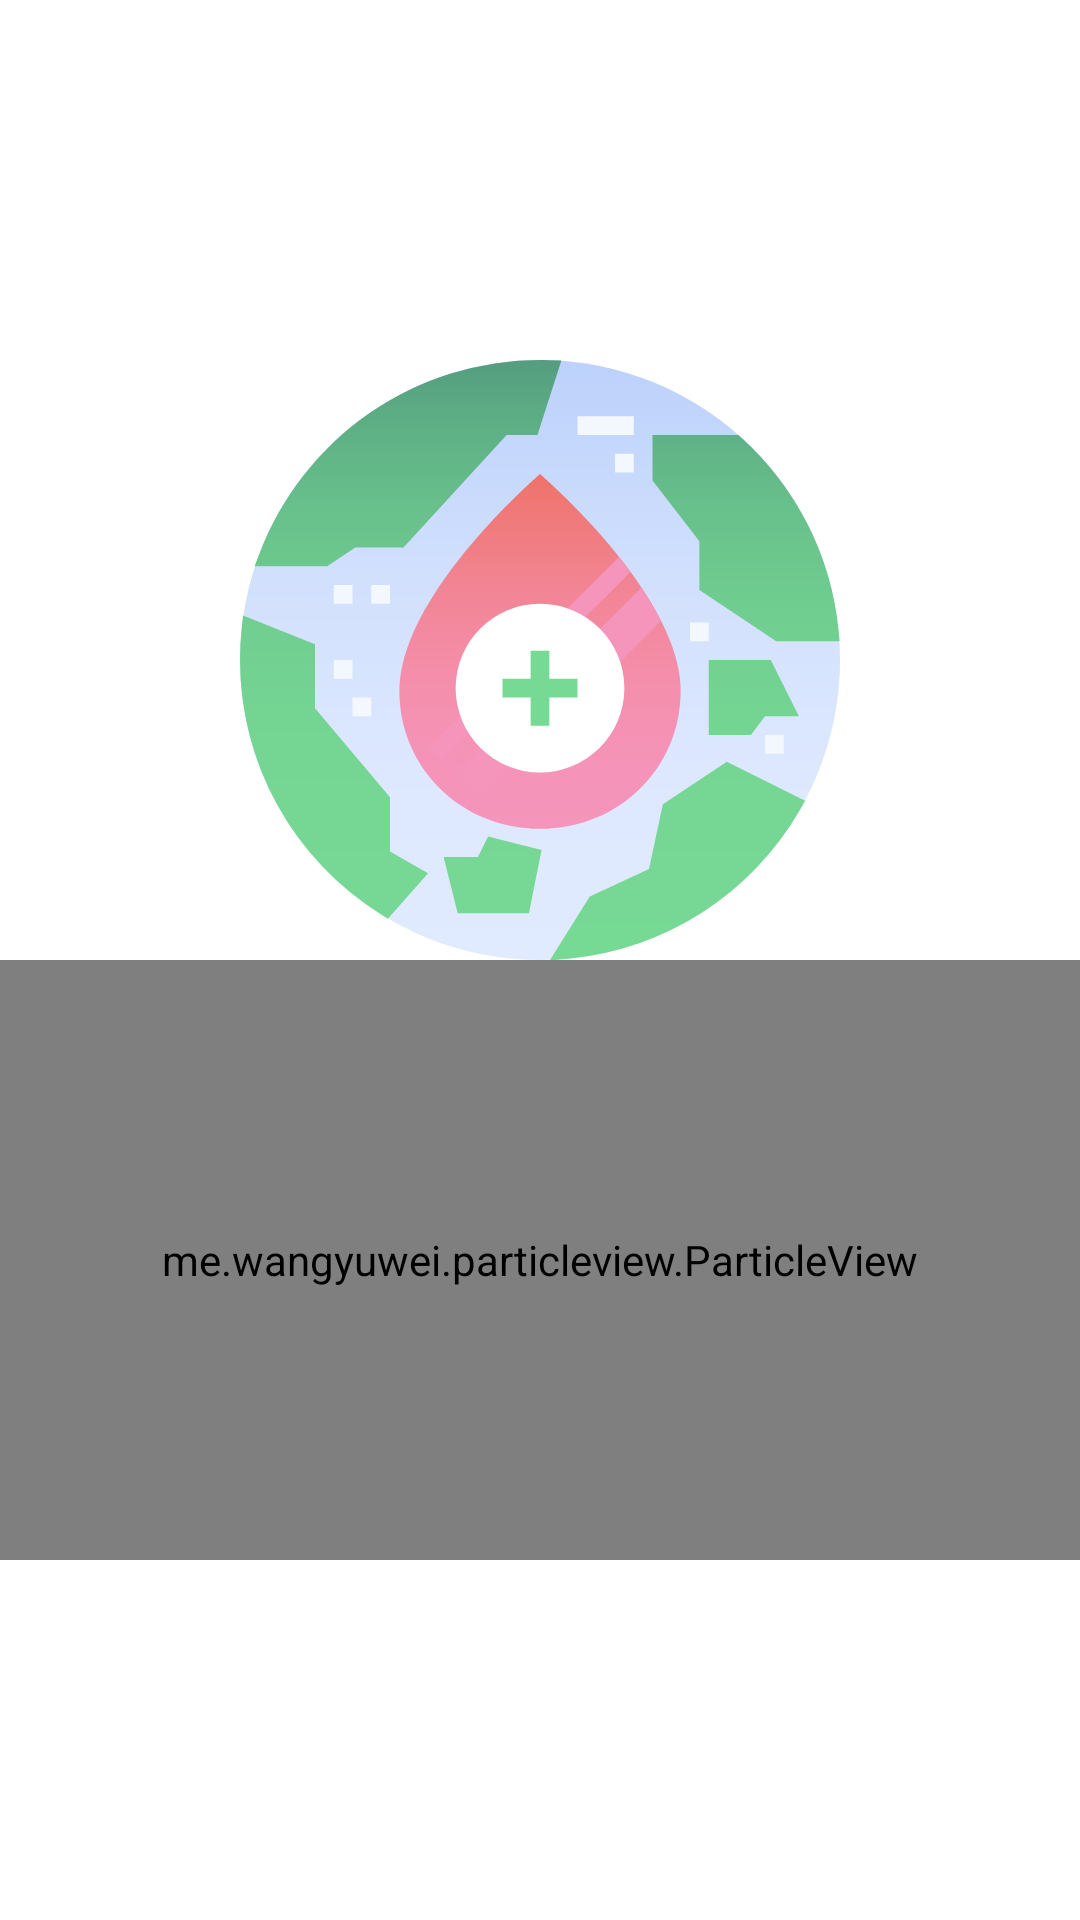

This screen was rendered from an Android layout file. Write that file and the resources it references.
<!-- AndroidManifest.xml: application theme Theme.LifeSourceBloodBank -->
<!-- res/layout/activity_splash_screen.xml -->
<LinearLayout android:layout_width="match_parent"
    android:layout_height="match_parent"
    xmlns:app="http://schemas.android.com/apk/res-auto"
    android:orientation="vertical"
    android:background="#FFF"
    android:gravity="center"
    xmlns:android="http://schemas.android.com/apk/res/android">


    <ImageView
        android:id="@+id/image"
        android:layout_width="200dp"
        android:layout_height="200dp"
        android:layout_gravity="center_horizontal"
        android:scaleType="fitXY"
        android:src="@drawable/logo" />

    <me.wangyuwei.particleview.ParticleView
        android:layout_width="match_parent"
        android:layout_height="200dp"
        android:id="@+id/particleView"
        app:pv_background_color="#fff"
        app:pv_host_text="Blood Bank"
        app:pv_host_text_size="24sp"
        app:pv_particle_text="LIFE SOURCE"
        app:pv_particle_text_size="30sp"
        app:pv_text_color="#F44336"
        app:pv_text_anim_time="2000"
        app:pv_spread_anim_time="2000"
        app:pv_host_text_anim_time="2000" />


</LinearLayout>
<!-- resources referenced by this layout -->
<resources>
  <!-- drawable logo: vector/xml drawable (drawable, 4271 chars, omitted) -->
  <style name="Theme.LifeSourceBloodBank" parent="Theme.MaterialComponents.DayNight.DarkActionBar">
          
          <item name="colorPrimary">@color/purple_500</item>
          <item name="colorPrimaryVariant">@color/purple_700</item>
          <item name="colorOnPrimary">@color/white</item>
          
          <item name="colorSecondary">@color/teal_200</item>
          <item name="colorSecondaryVariant">@color/teal_700</item>
          <item name="colorOnSecondary">@color/white</item>
          
          <item name="android:statusBarColor" tools:targetApi="l">?attr/colorPrimaryVariant</item>
          
      </style>
  <color name="purple_500">#E83225</color>
  <color name="purple_700">#A6372F</color>
  <color name="white">#FFFFFFFF</color>
  <color name="teal_200">#FF5722</color>
  <color name="teal_700">#F44336</color>
</resources>
